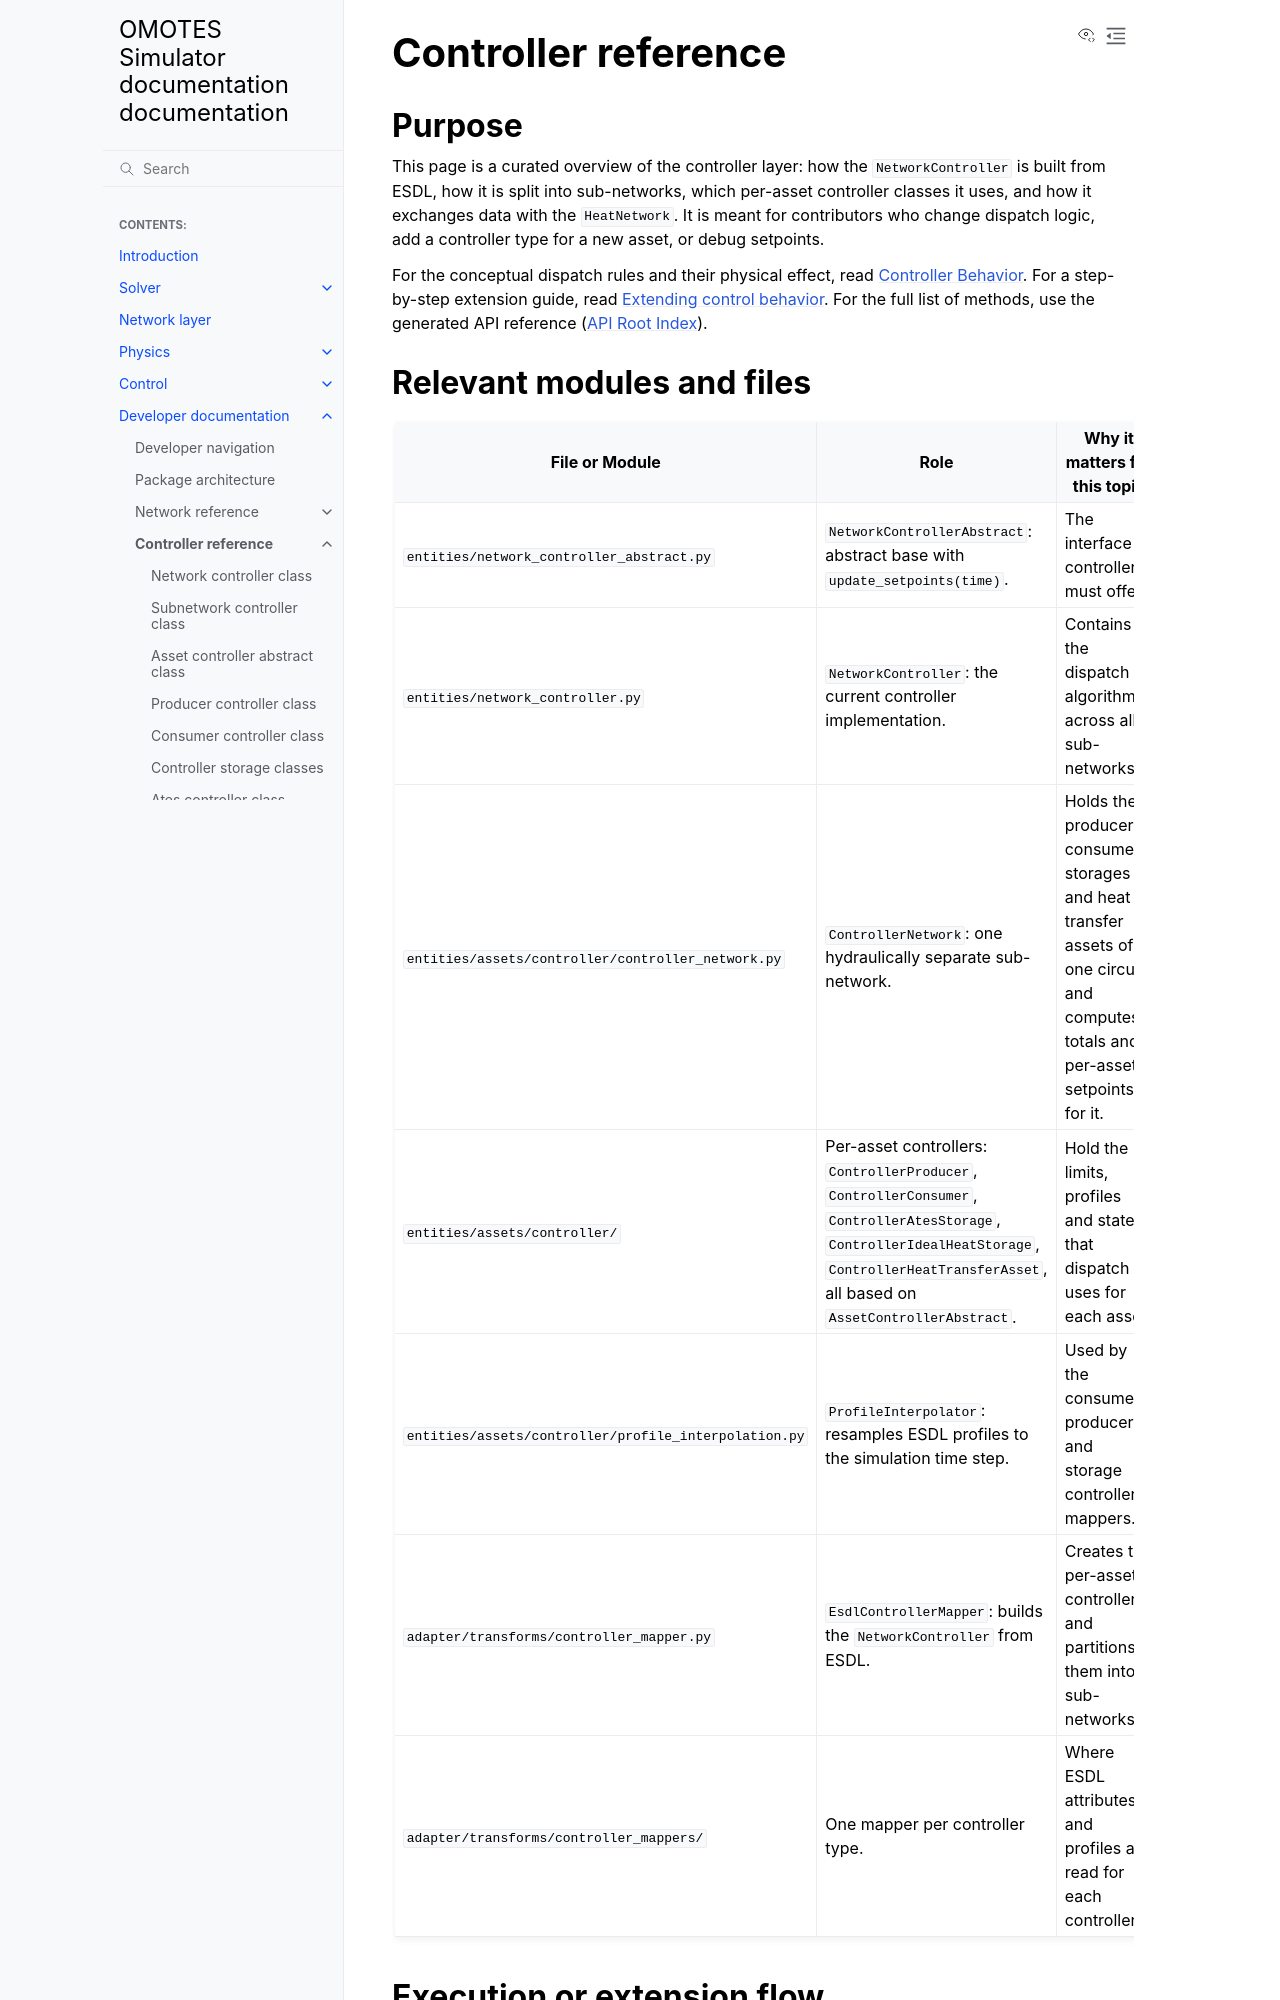

repository: Project-OMOTES/simulator-core · page: developer/controller_reference.html · generator: sphinx

Controller reference
====================

Purpose
-------

This page is a curated overview of the controller layer: how the ``NetworkController`` is
built from ESDL, how it is split into sub-networks, which per-asset controller classes it
uses, and how it exchanges data with the ``HeatNetwork``. It is meant for contributors who
change dispatch logic, add a controller type for a new asset, or debug setpoints.

For the conceptual dispatch rules and their physical effect, read
:doc:`../controller/controller_behavior`. For a step-by-step extension guide, read
:doc:`ControlExtension`. For the full list of methods, use the generated API reference
(:doc:`api/omotes_simulator_core`).

Relevant modules and files
--------------------------

.. list-table::
   :header-rows: 1
   :widths: 35 30 35

   * - File or Module
     - Role
     - Why it matters for this topic
   * - ``entities/network_controller_abstract.py``
     - ``NetworkControllerAbstract``: abstract base with ``update_setpoints(time)``.
     - The interface a controller must offer.
   * - ``entities/network_controller.py``
     - ``NetworkController``: the current controller implementation.
     - Contains the dispatch algorithm across all sub-networks.
   * - ``entities/assets/controller/controller_network.py``
     - ``ControllerNetwork``: one hydraulically separate sub-network.
     - Holds the producers, consumers, storages and heat transfer assets of one circuit,
       and computes totals and per-asset setpoints for it.
   * - ``entities/assets/controller/``
     - Per-asset controllers: ``ControllerProducer``, ``ControllerConsumer``,
       ``ControllerAtesStorage``, ``ControllerIdealHeatStorage``,
       ``ControllerHeatTransferAsset``, all based on ``AssetControllerAbstract``.
     - Hold the limits, profiles and state that dispatch uses for each asset.
   * - ``entities/assets/controller/profile_interpolation.py``
     - ``ProfileInterpolator``: resamples ESDL profiles to the simulation time step.
     - Used by the consumer, producer and storage controller mappers.
   * - ``adapter/transforms/controller_mapper.py``
     - ``EsdlControllerMapper``: builds the ``NetworkController`` from ESDL.
     - Creates the per-asset controllers and partitions them into sub-networks.
   * - ``adapter/transforms/controller_mappers/``
     - One mapper per controller type.
     - Where ESDL attributes and profiles are read for each controller.

Execution or extension flow
---------------------------
